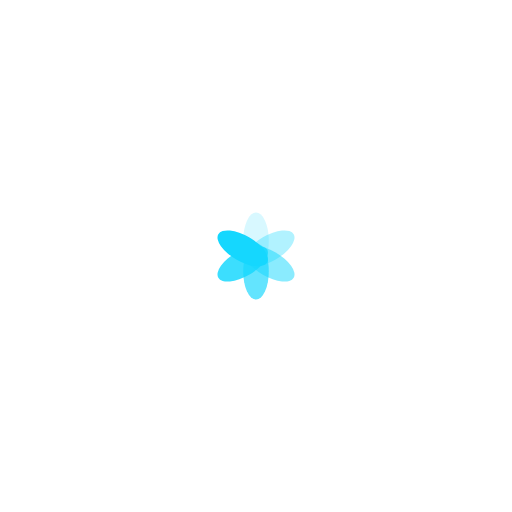
t = 0.00 s
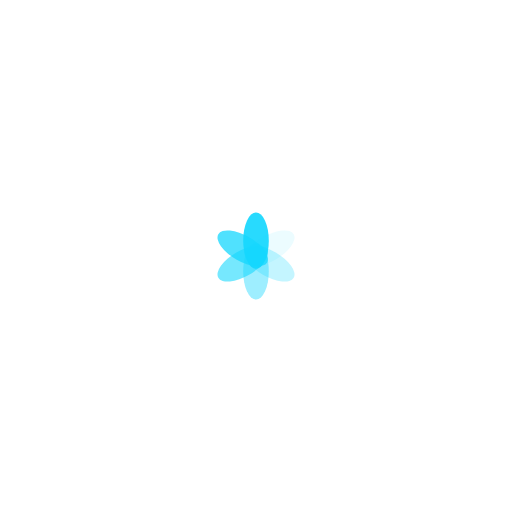
t = 0.24 s
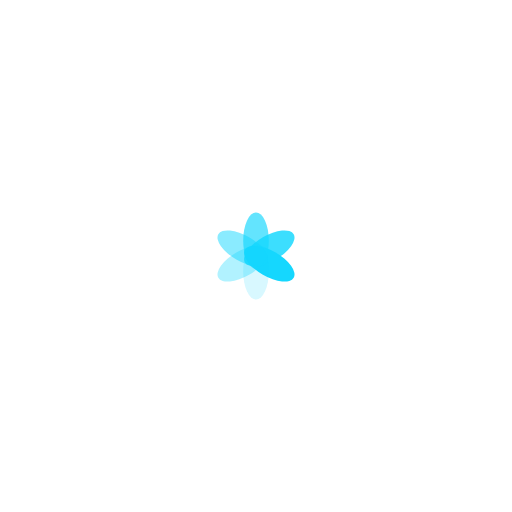
t = 0.48 s
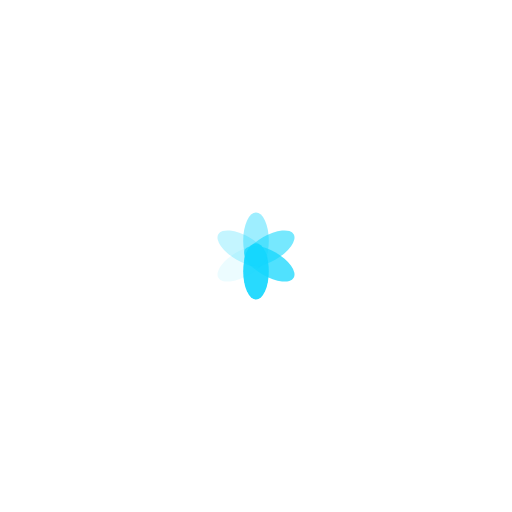
t = 0.72 s

The animated SVG that drew these frames (rendered in a browser with its animation timeline set to each time). Animation: 6 SMIL elements (animate=6); one cycle of 0.96 s, repeats indefinitely.

<?xml version="1.0" encoding="utf-8"?>
<svg xmlns="http://www.w3.org/2000/svg" xmlns:xlink="http://www.w3.org/1999/xlink" style="margin: auto; background: none; display: block; shape-rendering: auto;" width="800px" height="800px" viewBox="0 0 100 100" preserveAspectRatio="xMidYMid">
<g transform="rotate(0 50 50)">
  <rect x="47.5" y="41.5" rx="2.5" ry="5.5" width="5" height="11" fill="#15d7fe">
    <animate attributeName="opacity" values="1;0" keyTimes="0;1" dur="0.9615384615384615s" begin="-0.8012820512820512s" repeatCount="indefinite"></animate>
  </rect>
</g><g transform="rotate(60 50 50)">
  <rect x="47.5" y="41.5" rx="2.5" ry="5.5" width="5" height="11" fill="#15d7fe">
    <animate attributeName="opacity" values="1;0" keyTimes="0;1" dur="0.9615384615384615s" begin="-0.641025641025641s" repeatCount="indefinite"></animate>
  </rect>
</g><g transform="rotate(120 50 50)">
  <rect x="47.5" y="41.5" rx="2.5" ry="5.5" width="5" height="11" fill="#15d7fe">
    <animate attributeName="opacity" values="1;0" keyTimes="0;1" dur="0.9615384615384615s" begin="-0.4807692307692307s" repeatCount="indefinite"></animate>
  </rect>
</g><g transform="rotate(180 50 50)">
  <rect x="47.5" y="41.5" rx="2.5" ry="5.5" width="5" height="11" fill="#15d7fe">
    <animate attributeName="opacity" values="1;0" keyTimes="0;1" dur="0.9615384615384615s" begin="-0.3205128205128205s" repeatCount="indefinite"></animate>
  </rect>
</g><g transform="rotate(240 50 50)">
  <rect x="47.5" y="41.5" rx="2.5" ry="5.5" width="5" height="11" fill="#15d7fe">
    <animate attributeName="opacity" values="1;0" keyTimes="0;1" dur="0.9615384615384615s" begin="-0.16025641025641024s" repeatCount="indefinite"></animate>
  </rect>
</g><g transform="rotate(300 50 50)">
  <rect x="47.5" y="41.5" rx="2.5" ry="5.5" width="5" height="11" fill="#15d7fe">
    <animate attributeName="opacity" values="1;0" keyTimes="0;1" dur="0.9615384615384615s" begin="0s" repeatCount="indefinite"></animate>
  </rect>
</g>
<!-- [ldio] generated by https://loading.io/ --></svg>